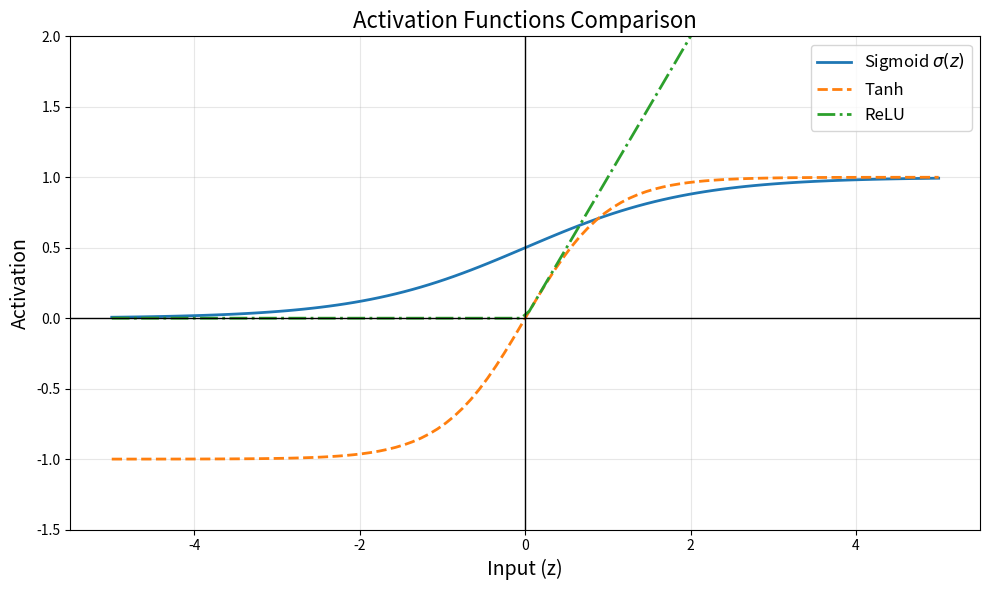
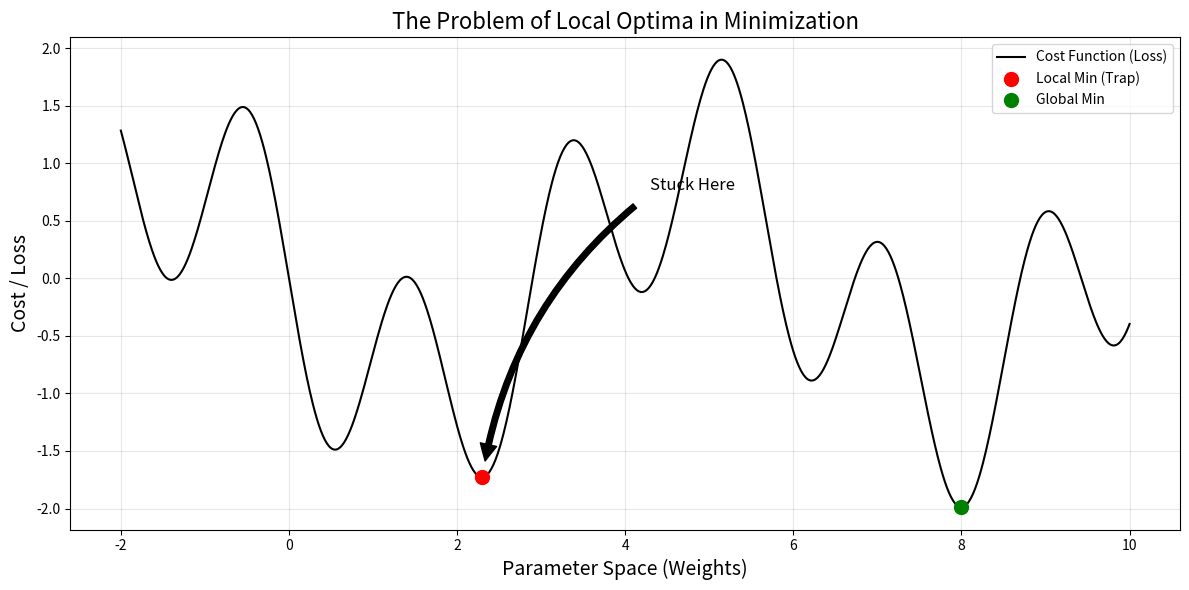
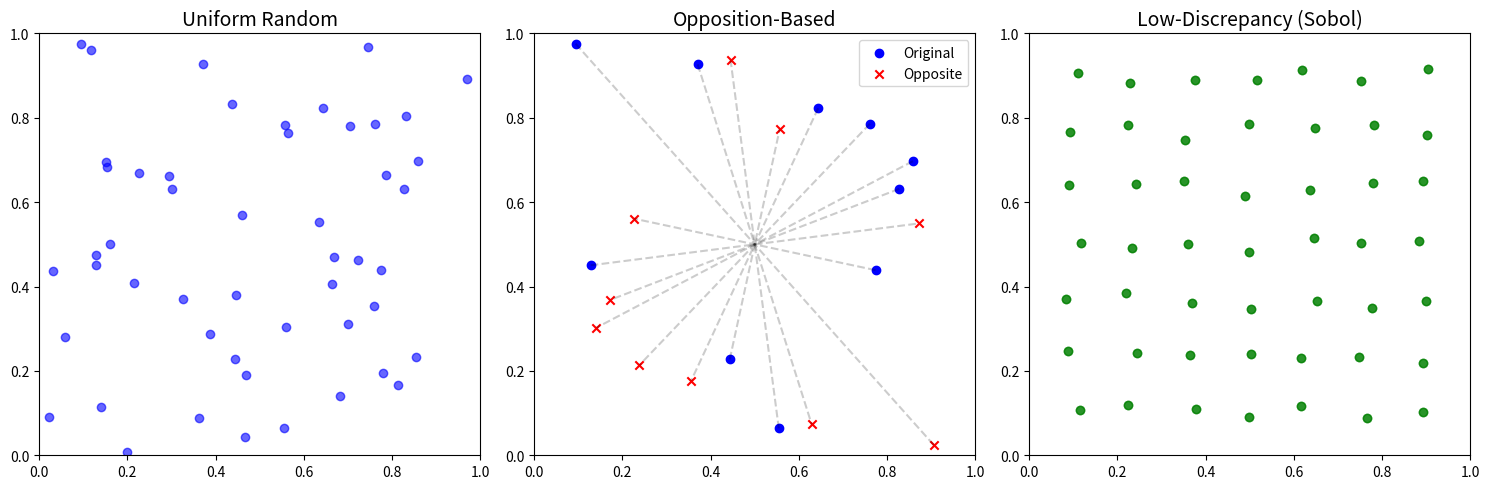

These figures' Python source, in order:
import matplotlib.pyplot as plt
import numpy as np
from scipy.signal import find_peaks


def plot_activation_functions():
    z = np.linspace(-5, 5, 100)

    # Functions
    sigmoid = 1 / (1 + np.exp(-z))
    tanh = np.tanh(z)
    relu = np.maximum(0, z)

    plt.figure(figsize=(10, 6))

    # Use raw string r'' for LaTeX
    plt.plot(z, sigmoid, label=r"Sigmoid $\sigma(z)$", linewidth=2)
    plt.plot(z, tanh, label="Tanh", linewidth=2, linestyle="--")
    plt.plot(z, relu, label="ReLU", linewidth=2, linestyle="-.")

    plt.title("Activation Functions Comparison", fontsize=16)
    plt.xlabel("Input (z)", fontsize=14)
    plt.ylabel("Activation", fontsize=14)
    plt.legend(fontsize=12)
    plt.grid(True, alpha=0.3)
    plt.axhline(0, color="black", linewidth=1)
    plt.axvline(0, color="black", linewidth=1)
    plt.ylim(-1.5, 2.0)
    plt.tight_layout()

    # Save as transparent PDF
    plt.savefig("activation_functions.pdf", transparent=True)
    plt.show()


def plot_optimization_landscape_min():
    # Visualization of Valley Seeking (Minimization)
    x = np.linspace(-2, 10, 1000)

    # Invert the function to create valleys (Minimization problem)
    y = -(np.sin(x) + np.sin((10.0 / 3.0) * x))

    plt.figure(figsize=(12, 6))
    plt.plot(x, y, label="Cost Function (Loss)", color="black")

    # Find valleys (peaks of -y)
    valleys, _ = find_peaks(-y)

    # 1. Global Minimum
    global_idx = valleys[np.argmin(y[valleys])]
    x_global, y_global = x[global_idx], y[global_idx]

    # 2. Local Minimum (Trap)
    sorted_valley_indices = valleys[np.argsort(y[valleys])]
    # Pick the second lowest valley if available
    local_idx = (
        sorted_valley_indices[1]
        if len(sorted_valley_indices) > 1
        else sorted_valley_indices[0]
    )
    # Cast to float to fix linter error
    x_local = float(x[local_idx])
    y_local = float(y[local_idx])

    # Plot points
    plt.scatter(
        [x_local], [y_local], color="red", s=100, label="Local Min (Trap)", zorder=5
    )
    plt.scatter(
        [x_global], [y_global], color="green", s=100, label="Global Min", zorder=5
    )

    # Annotation with curved arrow
    plt.annotate(
        "Stuck Here",
        xy=(x_local, y_local),
        xytext=(x_local + 2.0, y_local + 2.5),  # Moved further away for angle
        arrowprops=dict(
            facecolor="black",
            shrink=0.05,
            connectionstyle="arc3,rad=.2",  # Adds a slight curve
        ),
        fontsize=12,
    )

    plt.title("The Problem of Local Optima in Minimization", fontsize=16)
    plt.xlabel("Parameter Space (Weights)", fontsize=14)
    plt.ylabel("Cost / Loss", fontsize=14)
    plt.legend()
    plt.grid(True, alpha=0.3)
    plt.tight_layout()

    # Save as transparent PDF
    plt.savefig("optimization_landscape_min.pdf", transparent=True)
    plt.show()


def plot_sampling_strategies():
    N = 50

    # 1. Random Sampling
    rng = np.random.default_rng(42)
    random_pop = rng.uniform(0, 1, (N, 2))

    # 2. OBL (Opposition Based)
    initial_subset = random_pop[:10]
    opposite_subset = 1.0 - initial_subset

    # 3. Sobol Proxy
    x = np.linspace(0.1, 0.9, int(np.sqrt(N)))
    y = np.linspace(0.1, 0.9, int(np.sqrt(N)))
    grid_x, grid_y = np.meshgrid(x, y)
    sobol_proxy = np.column_stack((grid_x.ravel(), grid_y.ravel()))
    sobol_proxy += rng.uniform(-0.02, 0.02, sobol_proxy.shape)

    fig, axes = plt.subplots(1, 3, figsize=(15, 5))

    # Plot Random
    axes[0].scatter(random_pop[:, 0], random_pop[:, 1], c="blue", alpha=0.6)
    axes[0].set_title("Uniform Random", fontsize=14)
    axes[0].set_xlim(0, 1)
    axes[0].set_ylim(0, 1)

    # Plot OBL
    axes[1].scatter(
        initial_subset[:, 0], initial_subset[:, 1], c="blue", label="Original"
    )
    axes[1].scatter(
        opposite_subset[:, 0],
        opposite_subset[:, 1],
        c="red",
        marker="x",
        label="Opposite",
    )
    axes[1].plot(
        [initial_subset[:, 0], opposite_subset[:, 0]],
        [initial_subset[:, 1], opposite_subset[:, 1]],
        "k--",
        alpha=0.2,
    )
    axes[1].set_title("Opposition-Based", fontsize=14)
    axes[1].legend()
    axes[1].set_xlim(0, 1)
    axes[1].set_ylim(0, 1)

    # Plot Sobol
    axes[2].scatter(sobol_proxy[:, 0], sobol_proxy[:, 1], c="green", alpha=0.6)
    axes[2].scatter(sobol_proxy[:, 0], sobol_proxy[:, 1], c='green', alpha=0.6)
    axes[2].set_title("Low-Discrepancy (Sobol)", fontsize=14)
    axes[2].set_xlim(0, 1)
    axes[2].set_ylim(0, 1)

    plt.tight_layout()

    # Save as transparent PDF
    plt.savefig("sampling_strategies.pdf", transparent=True)
    plt.show()


if __name__ == "__main__":
    plot_activation_functions()
    plot_optimization_landscape_min()
    plot_sampling_strategies()
